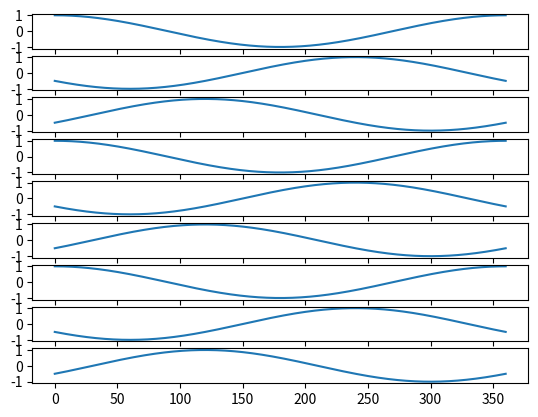

This chart was generated by the following Python code:
import matplotlib.pyplot as plt
import numpy as np


figure , axis = plt.subplots(9 , 1)
t = np.arange(0,2,1/2000)

xx = 5
xy = 4
yy = 3

shift = [np.cos(np.pi*t + i*np.pi*2/3) for i in range(3)]

for i in range(9):
	axis[i].plot(t*180 , shift[i%3])

plt.show()